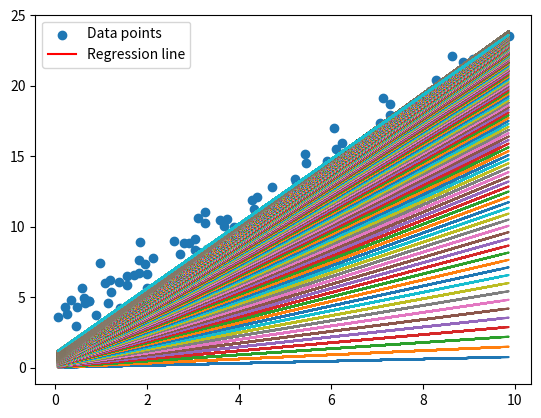

Source code (Python):
import numpy as np
import matplotlib.pyplot as plt
import argparse


parser = argparse.ArgumentParser(
    description="plots the regression line using gradient descend"
)
parser.add_argument("--data-set-size", type=int, default=100)
parser.add_argument("--learning-rate", type=float, default=0.001)
parser.add_argument("--iteration", type=int, default=1000)

args = parser.parse_args()


np.random.seed(42)
x = np.random.rand(args.data_set_size) * 10
y = 2 * x + 3 + np.random.randn(args.data_set_size)


def gradient_descend(
    x: list,
    y: list,
    learning_rate: float,
    w: float,
    b: float,
    iteration: int,
    threshold: float,
):
    w_gradient_history = []
    b_gradient_history = []
    for i in range(iteration):
        w_gradient = w_derivative(x, y, w, b)
        b_gradient = b_derivative(x, y, w, b)

        w = w - learning_rate * w_gradient
        b = b - learning_rate * b_gradient

        w_gradient_history.append(w)
        b_gradient_history.append(b)
        if abs(w_gradient) < threshold and abs(b_gradient) < threshold:
            break

    return w, b, w_gradient_history, b_gradient_history


def w_derivative(x: list, y: list, w: float, b: float) -> float:
    return sum([x[i] * (w * x[i] + b - y[i]) for i in range(len(x))]) / len(x)


def b_derivative(x: list, y: list, w: float, b: float) -> float:
    return sum([w * x[i] + b - y[i] for i in range(len(x))]) / len(x)


w, b, w_gradient_history, b_gradient_history = gradient_descend(
    x, y, args.learning_rate, 0, 0, args.iteration, 0.0001
)


plt.scatter(x, y, label="Data points")
plt.plot(x, w * x + b, color="red", label="Regression line")
for i in range(0, len(w_gradient_history)):
    plt.plot(
        x,
        w_gradient_history[i] * x + b_gradient_history[i],
        "",
    )
plt.legend()
plt.show()
